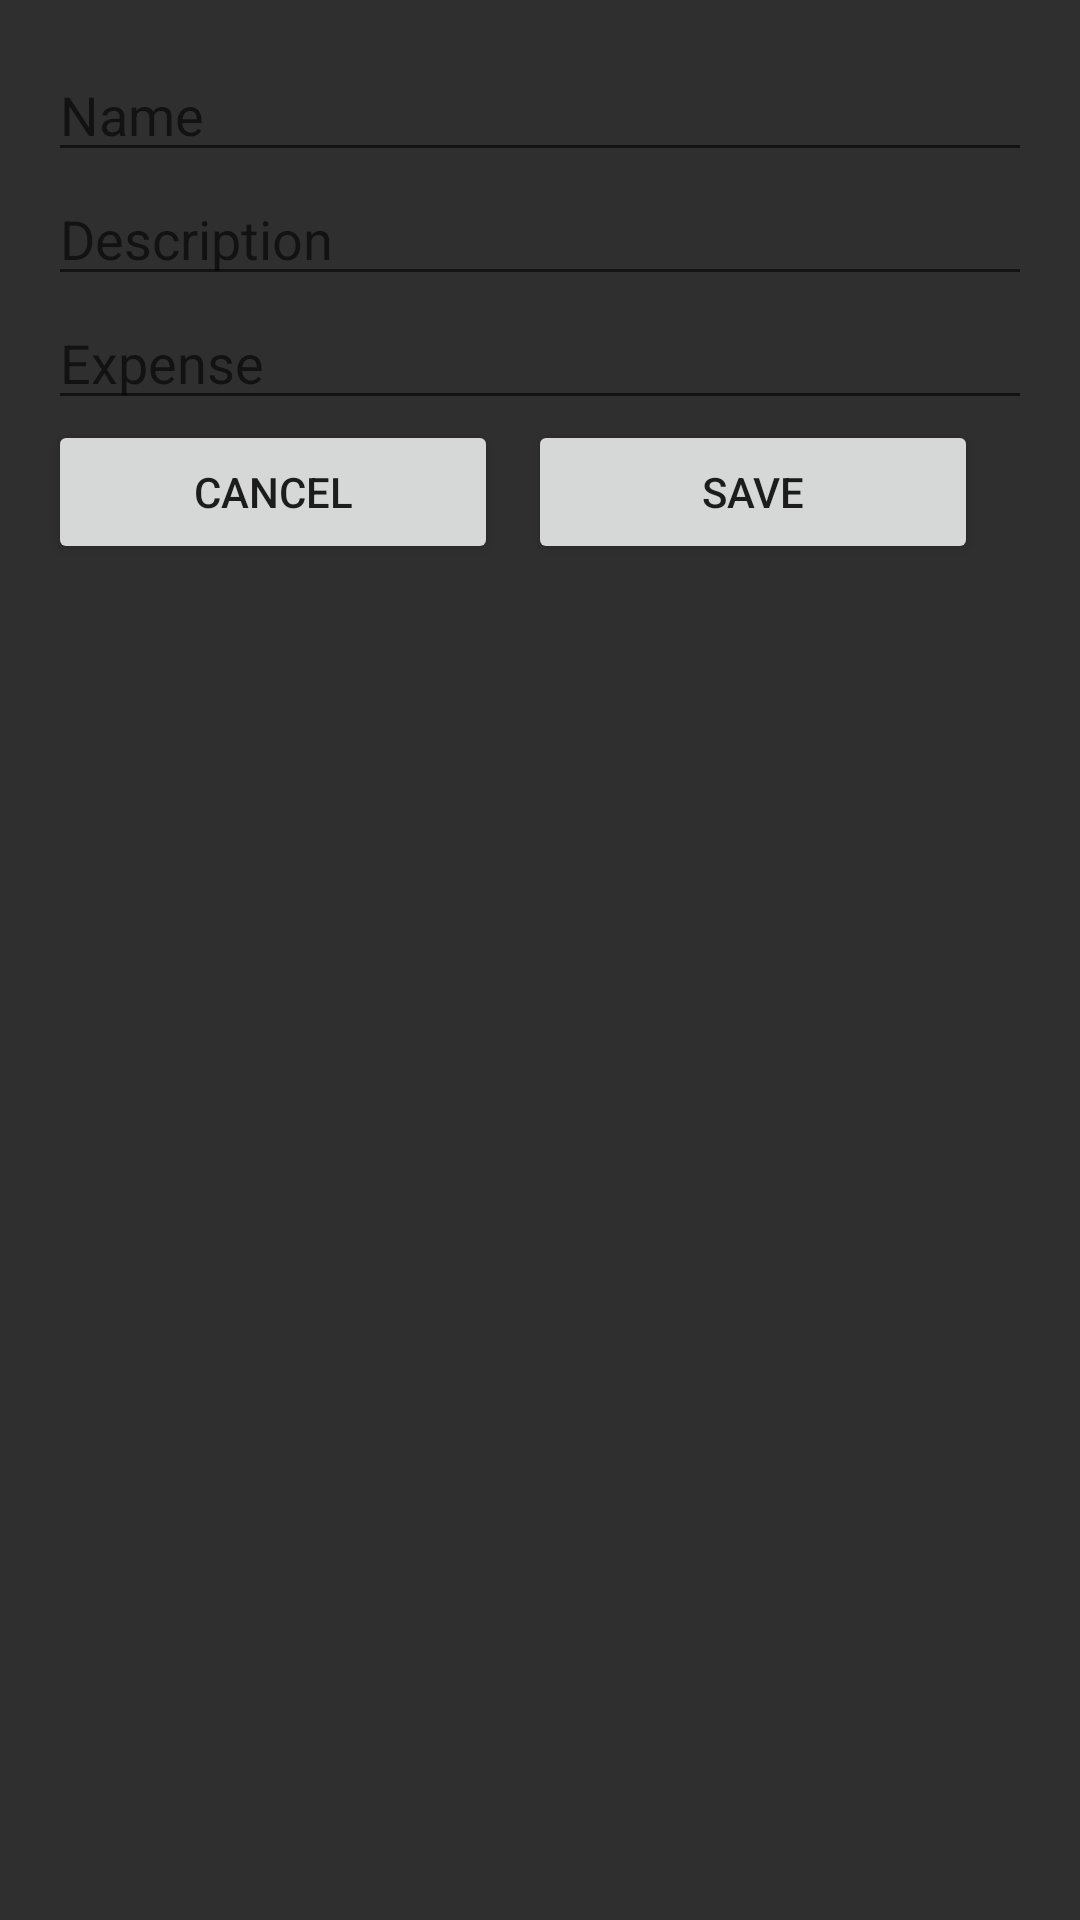

Android layout source for this screen:
<!-- AndroidManifest.xml: application theme Theme.PlanIt -->
<!-- res/layout/popup_item_form.xml -->
<?xml version="1.0" encoding="utf-8"?>
<LinearLayout xmlns:android="http://schemas.android.com/apk/res/android"
    android:layout_width="400dp"
    android:layout_height="300dp"
    android:orientation="vertical"
    android:background="#2f2f2f"
    android:padding="16dp">

    <EditText
        android:id="@+id/editTextName"
        android:layout_width="match_parent"
        android:layout_height="wrap_content"
        android:hint="Name" />

    <EditText
        android:id="@+id/editTextDesc"
        android:layout_width="match_parent"
        android:layout_height="wrap_content"
        android:hint="Description" />

    <EditText
        android:id="@+id/editTextExpense"
        android:layout_width="match_parent"
        android:layout_height="wrap_content"
        android:hint="Expense"
        android:inputType="numberDecimal" />

    <LinearLayout

        android:layout_width="match_parent"
        android:layout_height="wrap_content"
        android:orientation="horizontal">

        <Button
            android:id="@+id/buttonCancel"
            android:layout_height="wrap_content"
            android:layout_width="150dp"
            android:layout_marginRight="10dp"
            android:text="Cancel" />

        <Button
            android:id="@+id/buttonSave"
            android:layout_width="150dp"
            android:layout_height="wrap_content"
            android:text="Save" />

    </LinearLayout>

</LinearLayout>
<!-- resources referenced by this layout -->
<resources>
  <style name="Theme.PlanIt" parent="Theme.MaterialComponents.DayNight.DarkActionBar">
          
          <item name="colorPrimary">@color/purple_500</item>
          <item name="colorPrimaryVariant">@color/purple_700</item>
          <item name="colorOnPrimary">@color/white</item>
          
          <item name="colorSecondary">@color/teal_200</item>
          <item name="colorSecondaryVariant">@color/teal_700</item>
          <item name="colorOnSecondary">@color/black</item>
          
          <item name="android:statusBarColor">?attr/colorPrimaryVariant</item>
          
      </style>
  <!-- not gathered from this repository: default colours our renderer supplied (Android Studio template values) -->
  <color name="purple_500">#FF6200EE</color>
  <color name="purple_700">#FF3700B3</color>
  <color name="teal_200">#FF03DAC5</color>
  <color name="teal_700">#FF018786</color>
  <color name="black">#FF000000</color>
  <color name="white">#FFFFFFFF</color>
</resources>
